Run: headless pygame with SDL's dummy video driver; simulated clock (each Clock.tick advances the game by its frame time, no real sleeping); random seed 0; keys injected as events and as key.get_pressed() state; mouse plan: one left click at the window centre at the start of phase 2, then a move to the lower-right quarter at the start of phase 3.
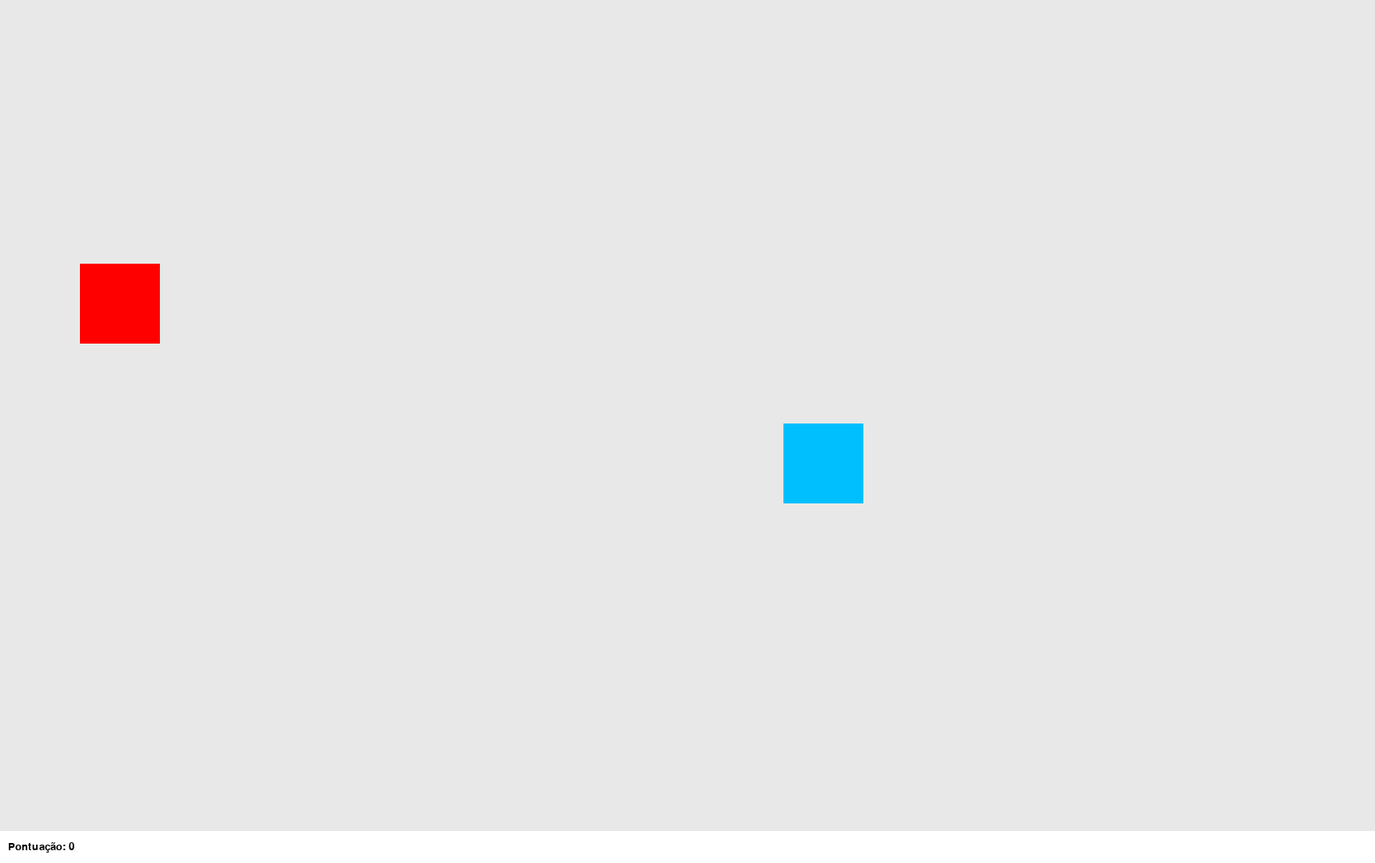
Frame 1 of 4 · flips 1–60 · no input
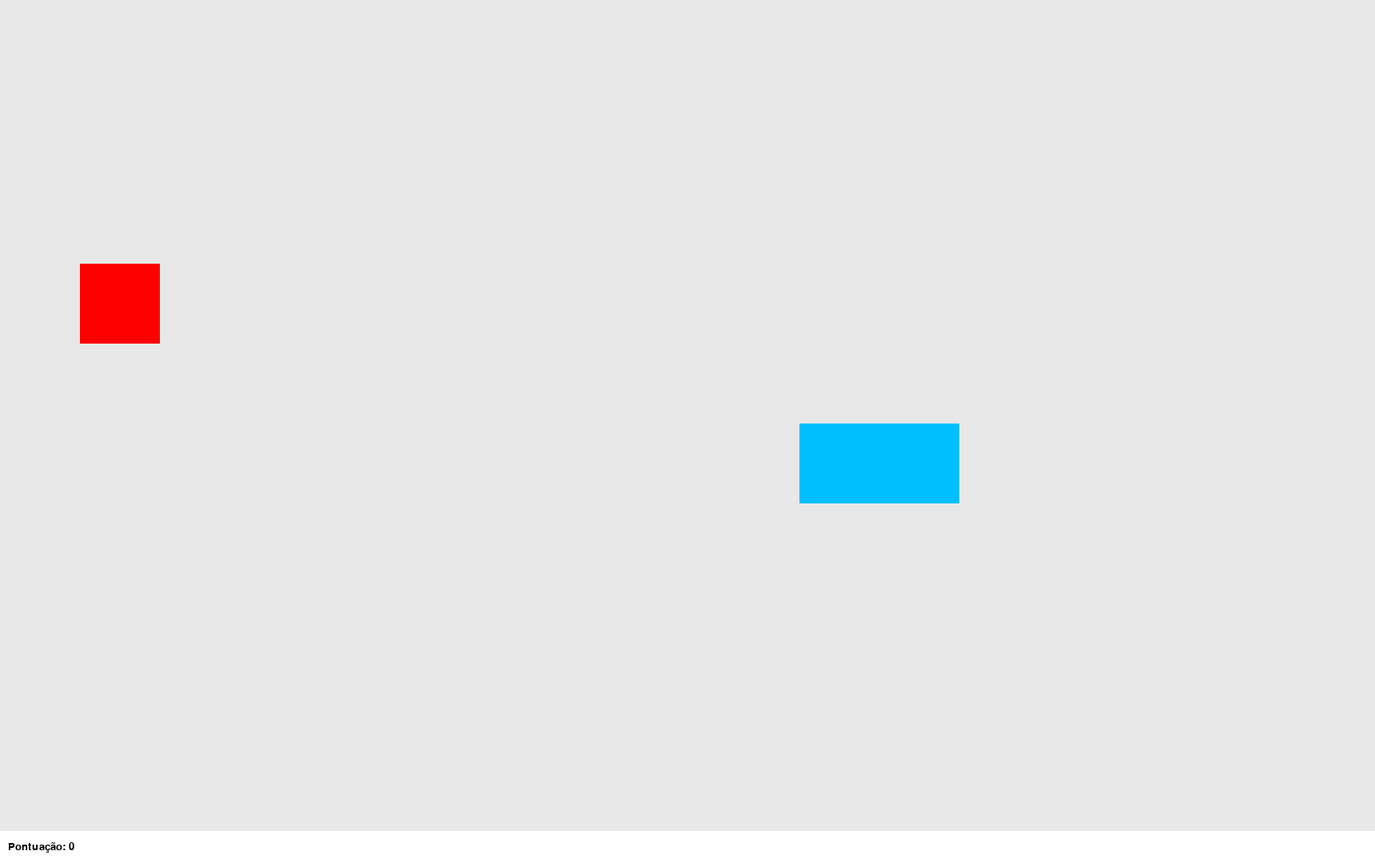
Frame 2 of 4 · flips 61–180 · clicked the window centre · tapped SPACE, RETURN · held RIGHT (→), D
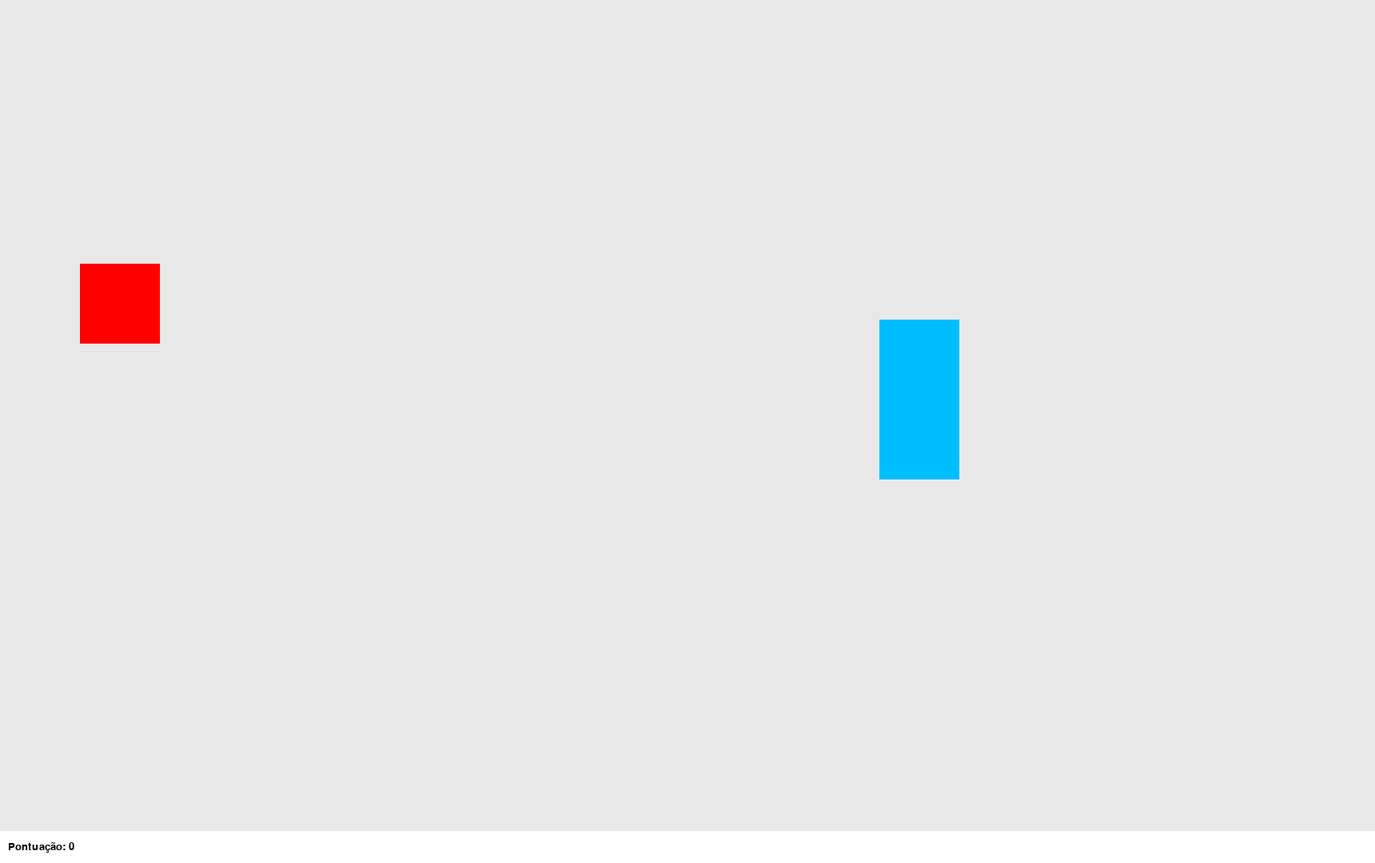
Frame 3 of 4 · flips 181–300 · moved the mouse to the lower-right quarter · held DOWN (↓), S
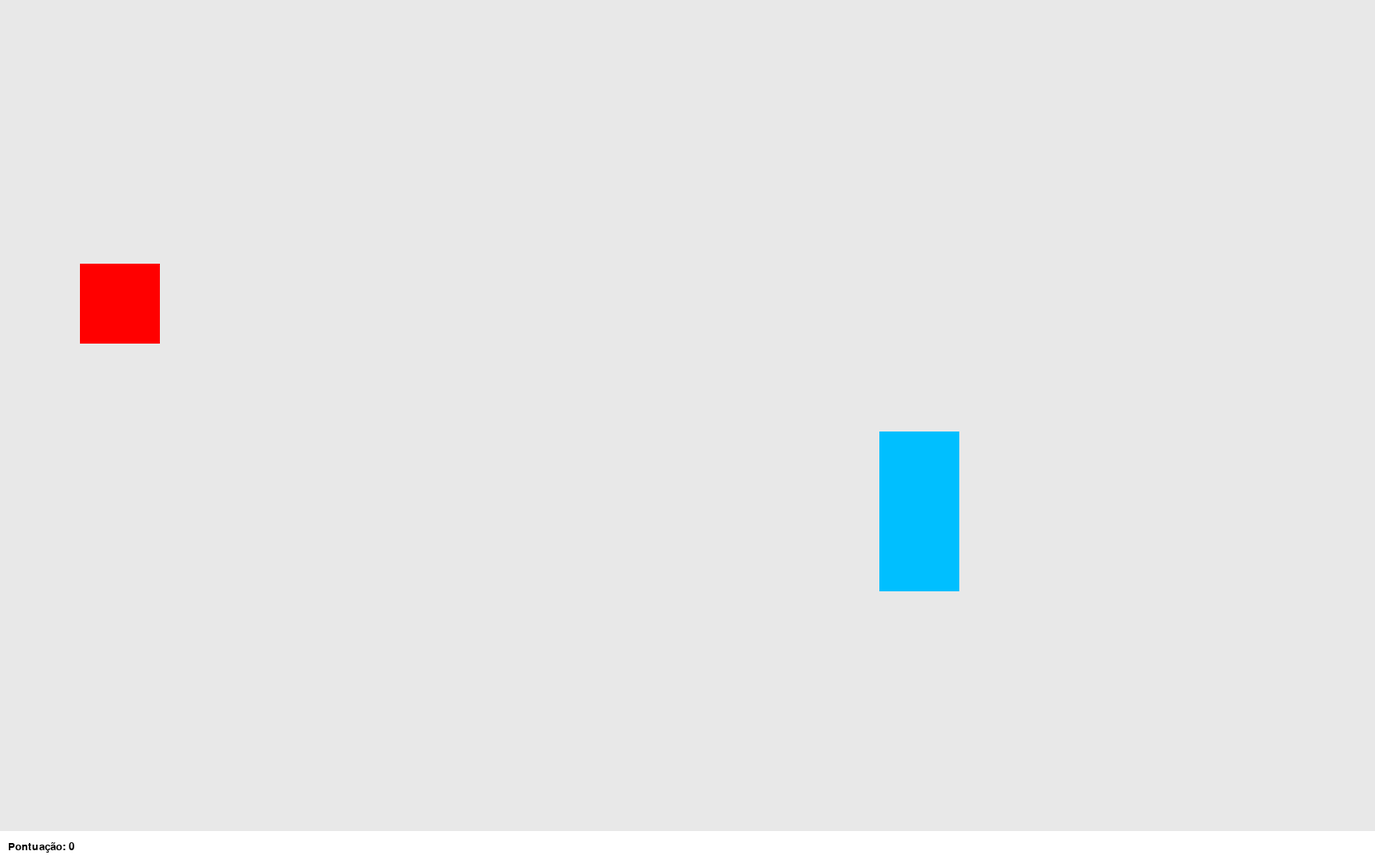
Frame 4 of 4 · flips 301–420 · held LEFT (←), A, UP (↑), W

The pygame program that drew these frames:

import pygame
import pygame.locals
from random import randrange

white=(0,0,0)
black=(255,255,255)
green=(0,255,0)
red=(255,0,0)
blue=(0,0,255)
ciano=(0,191,255)
cinza=(232,232,232)


try:
    pygame.init()
    print('O modulo pygame foi inicializado com sucesso')
except:
    print('O modulo pygame não foi inicializado com sucesso')


largura=1720
altura=1080
tamanho = 100
placar=40
relogio = pygame.time.Clock()
fundo = pygame.display.set_mode((largura, altura))
pygame.display.set_caption('Snake Game')


def texto(msg, cor, tam, x, y):
    font = pygame.font.SysFont(None, tam)
    texto1 = font.render(msg, True, cor)
    fundo.blit(texto1, [x, y])



def cobra(cobraXY):
    for XY in cobraXY:
        pygame.draw.rect(fundo, ciano, [XY[0], XY[1], tamanho, tamanho])

def maca(maca_x, maca_y):
    pygame.draw.rect(fundo, red, [maca_x, maca_y, tamanho, tamanho])

def jogo ():
    sair = True
    fimdejogo = False
    pos_x=randrange(0, largura-tamanho, 10)
    pos_y=randrange(0, altura-tamanho-placar, 10)
    maca_x=randrange(0, largura-tamanho, 10)
    maca_y=randrange(0, altura-tamanho-placar, 10)
    velocidade_x=0
    velocidade_y=0
    cobraXY = []
    cobraComp = 1
    pontos = 0
    while sair:
        while fimdejogo:
            for event in pygame.event.get():
                if event.type == pygame.QUIT:
                    sair = False
                    fimdejogo = False
                if event.type == pygame.KEYDOWN:
                    if event.key == pygame.K_c:
                        sair = True
                        fimdejogo = False
                        pos_x=randrange(0, largura-tamanho, 10)
                        pos_y=randrange(0, altura-tamanho-placar, 10)
                        maca_x=randrange(0, largura-tamanho, 10)
                        maca_y=randrange(0, altura-tamanho-placar, 10)
                        velocidade_x=0
                        velocidade_y=0
                        cobraXY = []
                        cobraComp = 1
                        pontos = 0
                    if event.key == pygame.K_s:
                        sair = False
                        fimdejogo = False
                if event.type == pygame.MOUSEBUTTONDOWN:
                    x = pygame.mouse.get_pos()[0]
                    y = pygame.mouse.get_pos()[1]
                    if x > 45 and y > 120 and x < 180 and y < 147:
                        sair = True
                        fimdejogo = False
                        pos_x=randrange(0, largura-tamanho, 10)
                        pos_y=randrange(0, altura-tamanho-placar, 10)
                        maca_x=randrange(0, largura-tamanho, 10)
                        maca_y=randrange(0, altura-tamanho-placar, 10)
                        velocidade_x=0
                        velocidade_y=0
                        cobraXY = []
                        cobraComp = 1
                        pontos = 0
                    elif x > 190 and y > 120 and x < 265 and y < 147:
                        sair = False
                        fimdejogo = False
            fundo.fill(cinza)
            texto("Fim de jogo", red, 50, 65, 30)
            texto("Pontuação Final: "+str(pontos), black, 30, 67, 80)
            pygame.draw.rect(fundo, black, [45, 120, 135, 27])
            texto('Continuar(C)', green, 30, 50, 125)
            pygame.draw.rect(fundo, black, [190, 120, 75, 27])
            texto('Sair(S)', red, 30, 195, 125)
            pygame.display.update()
        for event in pygame.event.get():
            if event.type == pygame.QUIT:
                sair = False
            if event.type == pygame.KEYDOWN:
                if event.key == pygame.K_LEFT and velocidade_x != tamanho:
                    velocidade_y=0
                    velocidade_x=-tamanho
                if event.key == pygame.K_RIGHT and velocidade_x != -tamanho:
                    velocidade_y=0
                    velocidade_x=tamanho
                if event.key == pygame.K_DOWN and velocidade_y != -tamanho:
                    velocidade_x=0
                    velocidade_y=tamanho
                if event.key == pygame.K_UP and velocidade_y != tamanho:
                    velocidade_x=0
                    velocidade_y=-tamanho
                if event.key == pygame.K_SPACE:
                    cobraComp += 1
        if sair:
            fundo.fill(cinza)
            pos_x+=velocidade_x
            pos_y+=velocidade_y

            if pos_x == maca_x and pos_y == maca_y:
                maca_x=randrange(0, largura-tamanho, 10)
                maca_y=randrange(0, altura-tamanho-placar, 10)
                cobraComp += 1
                pontos +=1


            if pos_x + tamanho > largura:
                pos_x = 0
            if pos_x < 0:
                pos_x=largura-tamanho
            if pos_y + tamanho > altura-placar:
                pos_y = 0
            if pos_y < 0:
                pos_y = altura-tamanho-placar
    ##        if pos_x + tamanho > largura:
    ##            fimdejogo = True
    ##        if pos_x < 0:
    ##            fimdejogo = True
    ##        if pos_y + tamanho > altura:
    ##            fimdejogo = True
    ##        if pos_y < 0:
    ##            fimdejogo = True

            cobraInicio = []
            cobraInicio.append(pos_x)
            cobraInicio.append(pos_y)
            cobraXY.append(cobraInicio)
            if len(cobraXY) > cobraComp:
                del cobraXY[0]

            if any(Bloco == cobraInicio for Bloco in cobraXY[:-1]):
                fimdejogo = True

            pygame.draw.rect(fundo, black, [0, altura-placar, largura, placar])
            texto('Pontuação: '+str(pontos), white, 20, 10, altura-27)

            cobra(cobraXY)
            maca(maca_x, maca_y)
            pygame.display.update()
            relogio.tick(15)


jogo()
pygame.quit()
